Run: headless pygame with SDL's dummy video driver; simulated clock (each Clock.tick advances the game by its frame time, no real sleeping); random seed 0; keys injected as events and as key.get_pressed() state; no mouse input.
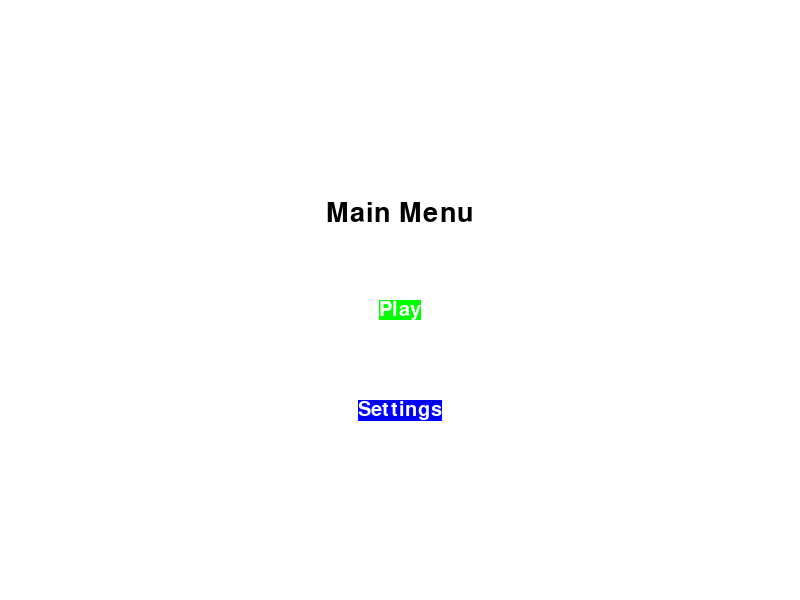
Frame 1 of 4 · flips 1–60 · no input
Frame 2 of 4 · flips 61–180 · tapped SPACE, RETURN · held RIGHT (→), D · screen unchanged from frame 1, image omitted
Frame 3 of 4 · flips 181–300 · held DOWN (↓), S · screen unchanged from frame 2, image omitted
Frame 4 of 4 · flips 301–420 · held LEFT (←), A, UP (↑), W · screen unchanged from frame 3, image omitted

The pygame program that drew these frames:

import pygame

pygame.init()

# set up the display
DISPLAY_WIDTH = 800
DISPLAY_HEIGHT = 600
game_display = pygame.display.set_mode((DISPLAY_WIDTH, DISPLAY_HEIGHT))
pygame.display.set_caption("Main Menu")

# set up colors
BLACK = (0, 0, 0)
WHITE = (255, 255, 255)
RED = (255, 0, 0)
GREEN = (0, 255, 0)
BLUE = (0, 0, 255)

# main menu loop
menu_loop = True
while menu_loop: 
    for event in pygame.event.get():
        if event.type == pygame.QUIT:
            menu_loop = False

    game_display.fill(WHITE)

    # draw the menu text
    title_font = pygame.font.SysFont('Arial', 40)
    title_text = title_font.render("Main Menu", True, BLACK)
    game_display.blit(title_text, (DISPLAY_WIDTH/2 - title_text.get_width()/2, 200))

    # draw the buttons
    play_font = pygame.font.SysFont('Arial', 30)
    play_text = play_font.render("Play", True, WHITE)
    play_rect = pygame.Rect(DISPLAY_WIDTH/2 - play_text.get_width()/2, 300, play_text.get_width(), play_text.get_height())
    pygame.draw.rect(game_display, GREEN, play_rect)
    game_display.blit(play_text, (DISPLAY_WIDTH/2 - play_text.get_width()/2, 300))

    settings_text = play_font.render("Settings", True, WHITE)
    settings_rect = pygame.Rect(DISPLAY_WIDTH/2 - settings_text.get_width()/2, 400, settings_text.get_width(), settings_text.get_height())
    pygame.draw.rect(game_display, BLUE, settings_rect)
    game_display.blit(settings_text, (DISPLAY_WIDTH/2 - settings_text.get_width()/2, 400))

    pygame.display.update()

pygame.quit()
